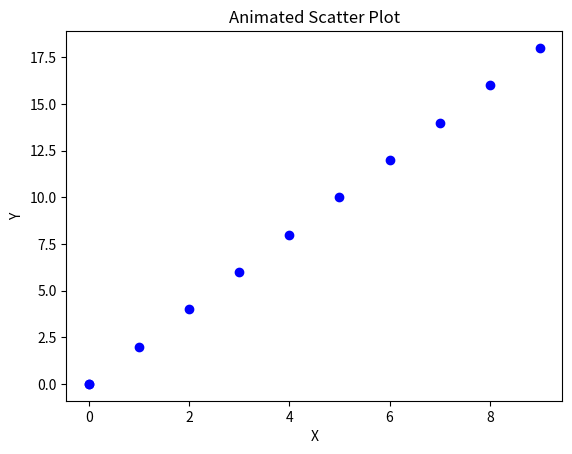

Write Python code to recreate this figure.
import matplotlib.pyplot as plt
from matplotlib.animation import FuncAnimation

x = []
y = []

fig, ax = plt.subplots()

def update(frame):
    x.append(frame)
    y.append(frame * 2)

    ax.clear()
    ax.scatter(x, y, color='blue')
    ax.set_title("Animated Scatter Plot")
    ax.set_xlabel("X")
    ax.set_ylabel("Y")

ani = FuncAnimation(fig, update, frames=range(10), interval=500)

# ✅ Save animation
ani.save("output-scatter-line.gif", writer="pillow")
